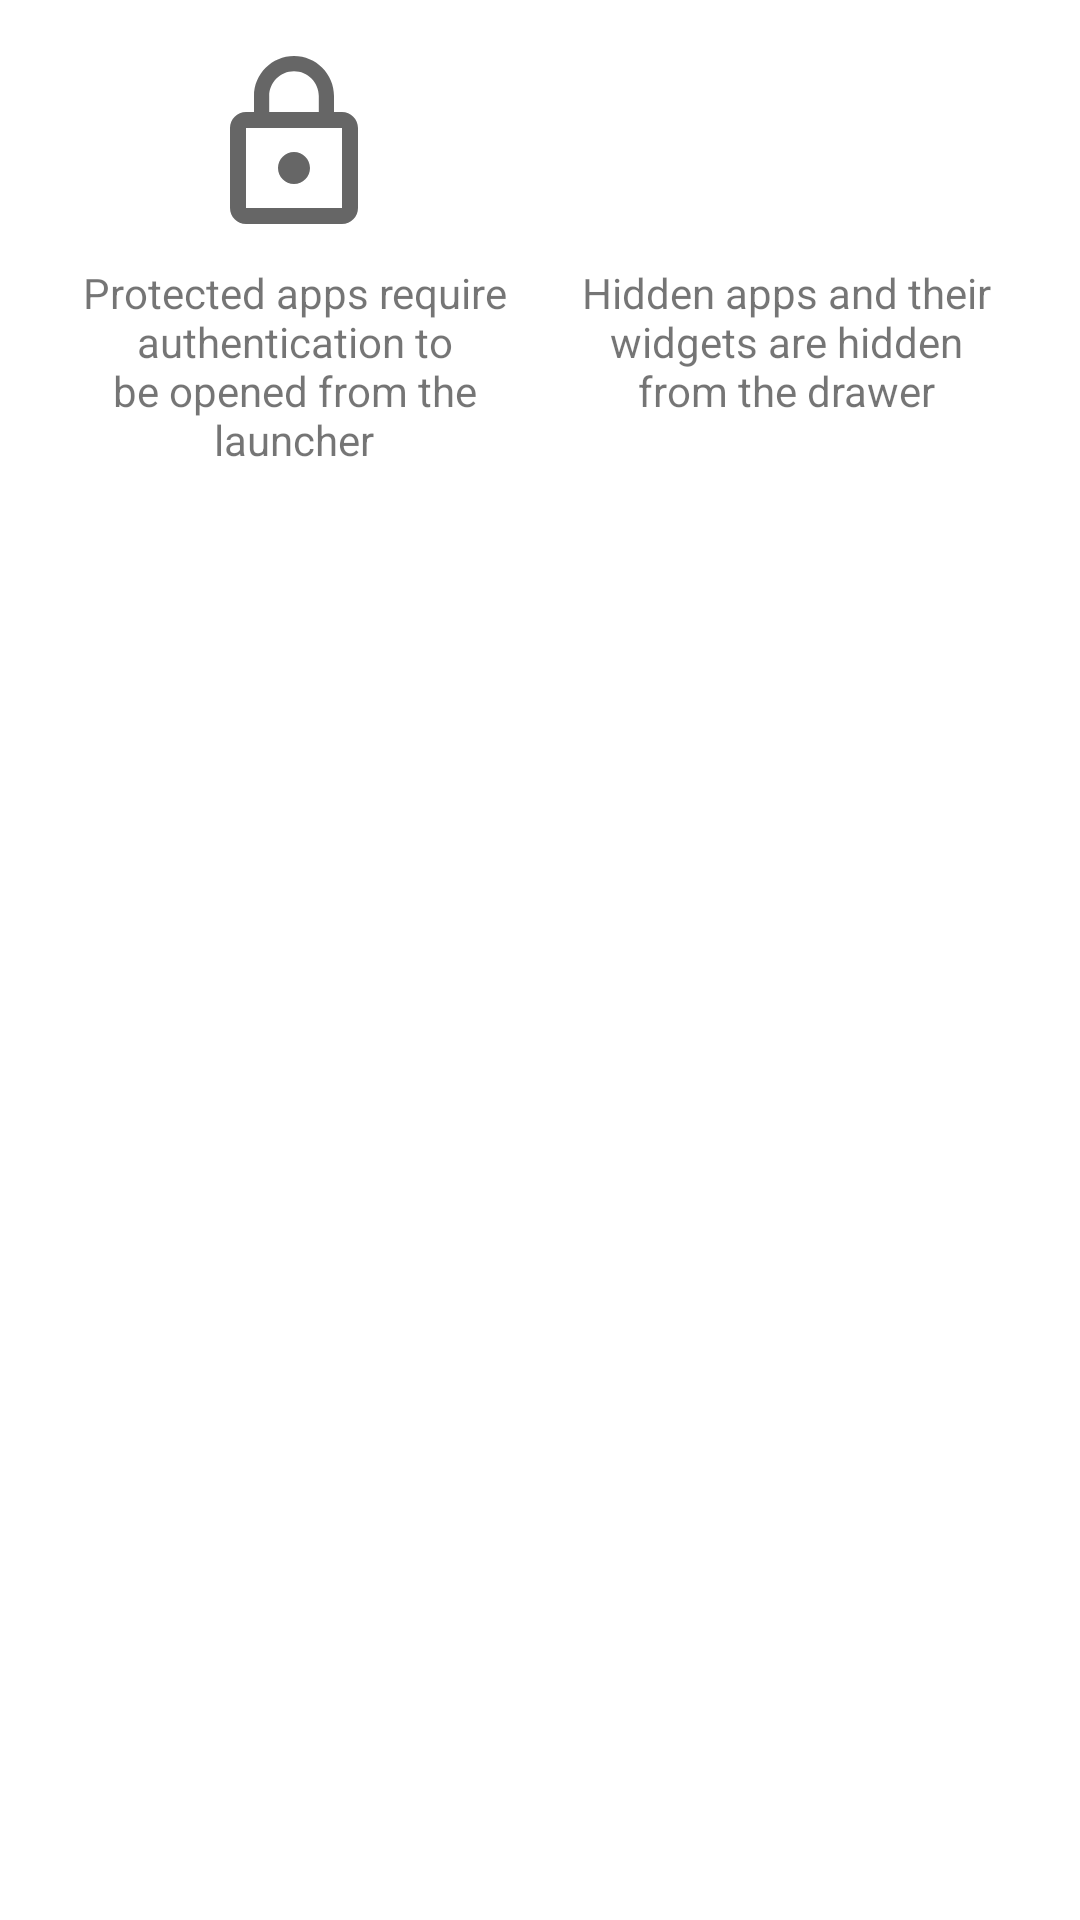

This screen was rendered from an Android layout file. Write that file and the resources it references.
<!-- AndroidManifest.xml: application theme AppTheme -->
<!-- res/layout/dialog_trust_welcome.xml -->
<?xml version="1.0" encoding="utf-8"?>
<LinearLayout android:orientation="horizontal" android:padding="16.0dip" android:layout_width="fill_parent" android:layout_height="fill_parent"
  xmlns:android="http://schemas.android.com/apk/res/android">
    <LinearLayout android:gravity="center_horizontal" android:orientation="vertical" android:layout_width="0.0dip" android:layout_height="wrap_content" android:layout_weight="1.0">
        <ImageView android:layout_width="64.0dip" android:layout_height="64.0dip" android:src="@drawable/ic_protected_locked" />
        <TextView android:layout_width="fill_parent" android:layout_height="wrap_content" android:layout_margin="8.0dip" android:text="@string/trust_apps_info_protected" android:textAlignment="center" />
    </LinearLayout>
    <LinearLayout android:gravity="center_horizontal" android:orientation="vertical" android:layout_width="0.0dip" android:layout_height="wrap_content" android:layout_weight="1.0">
        <ImageView android:layout_width="64.0dip" android:layout_height="64.0dip" android:src="@drawable/ic_hidden_locked" />
        <TextView android:layout_width="fill_parent" android:layout_height="wrap_content" android:layout_margin="8.0dip" android:text="@string/trust_apps_info_hidden" android:textAlignment="center" />
    </LinearLayout>
</LinearLayout>
<!-- resources referenced by this layout -->
<resources>
  <!-- drawable ic_protected_locked (drawable) -->
  <?xml version="1.0" encoding="utf-8"?>
  <vector android:height="24.0dip" android:width="24.0dip" android:viewportWidth="24.0" android:viewportHeight="24.0"
    xmlns:android="http://schemas.android.com/apk/res/android">
      <path android:fillColor="?android:textColorSecondary" android:pathData="M12,17c1.1,0 2,-0.9 2,-2s-0.9,-2 -2,-2 -2,0.9 -2,2 0.9,2 2,2zM18,8h-1L17,6c0,-2.76 -2.24,-5 -5,-5S7,3.24 7,6v2L6,8c-1.1,0 -2,0.9 -2,2v10c0,1.1 0.9,2 2,2h12c1.1,0 2,-0.9 2,-2L20,10c0,-1.1 -0.9,-2 -2,-2zM8.9,6c0,-1.71 1.39,-3.1 3.1,-3.1s3.1,1.39 3.1,3.1v2L8.9,8L8.9,6zM18,20L6,20L6,10h12v10z" />
  </vector>
  <string name="trust_apps_info_hidden">Hidden apps and their widgets are hidden from the drawer</string>
  <string name="trust_apps_info_protected">Protected apps require authentication to be opened from the launcher</string>
</resources>
